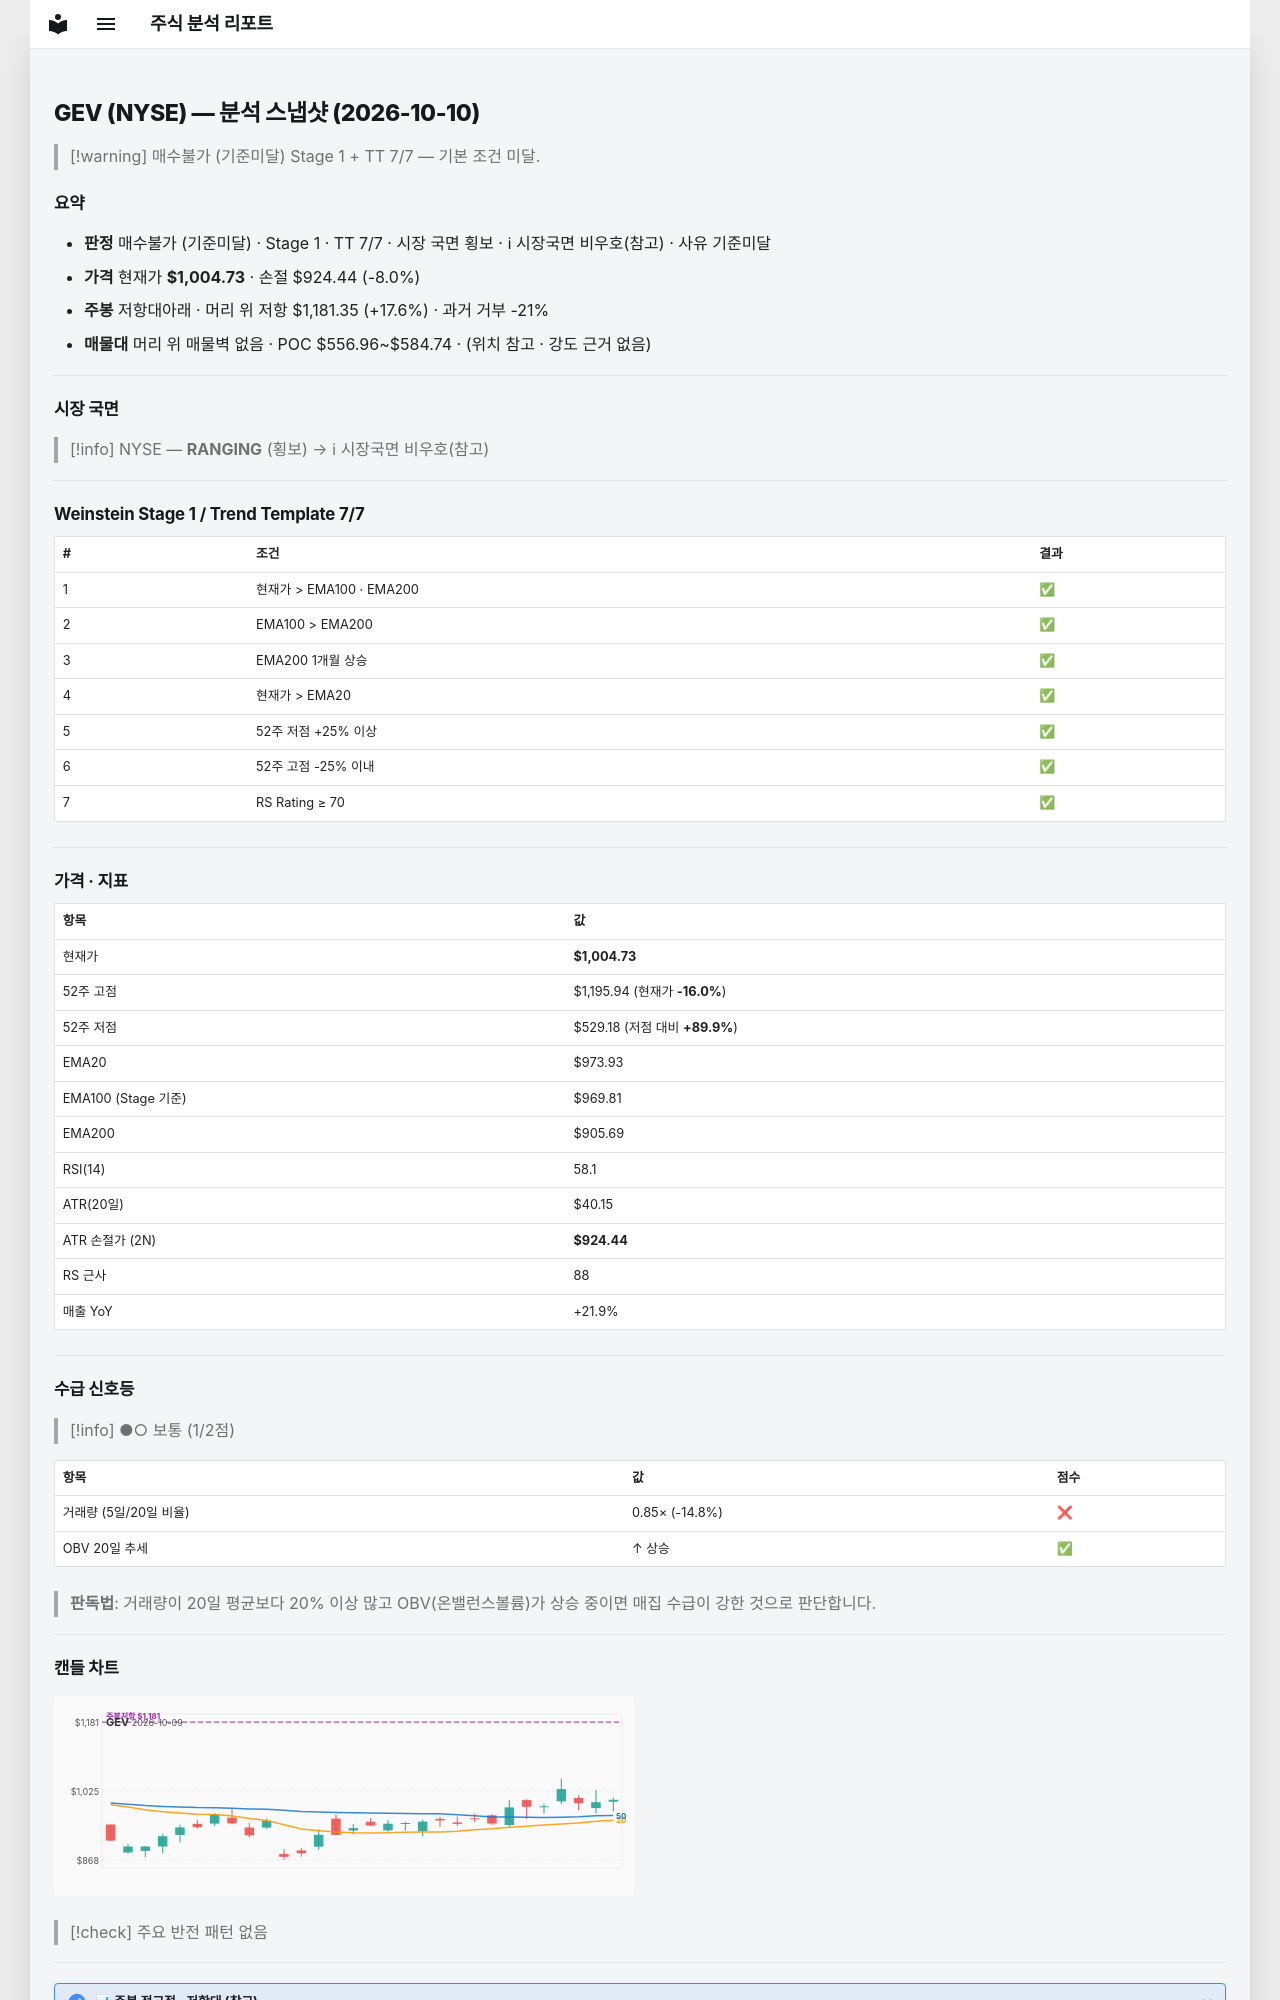

repository: soloandco/stock-reports · page: snapshots/GEV-2026-10-10/index.html · generator: mkdocs

---
type: analysis-snapshot
title: GEV 분석 스냅샷
ticker: GEV
market: NYSE
created: 2026-10-10
updated: 2026-10-10
bar-date: 2026-10-09
verdict: 매수불가
verdict-reason: 기준미달
real-rr: 2.20
sma50-gap-pct: 3.2
weekly-position: 저항대아래
weekly-overhead-price: 1181.35
weekly-overhead-pct: 17.6
stage: 1
trend-template-score: 7
tt-max: 7
ma-set: ema-20-100-200
price: 1004.72998046875
stop-price: 924.4357771384883
market-regime: RANGING
supply-demand-score: 1/2
supply-demand-label: 보통
status: tracking
tags:
  - stock-agent
  - watchlist
  - GEV
  - analysis
related:
  - "[[analysis-template]]"
---

# GEV (NYSE) — 분석 스냅샷 (2026-10-10)

> [!warning] 매수불가 (기준미달)
> Stage 1 + TT 7/7 — 기본 조건 미달.

## 요약

- **판정** 매수불가 (기준미달) · Stage 1 · TT 7/7 · 시장 국면 횡보 · ℹ 시장국면 비우호(참고) · 사유 기준미달
- **가격** 현재가 **$1,004.73** · 손절 $924.44 (-8.0%)
- **주봉** 저항대아래 · 머리 위 저항 $1,181.35 (+17.6%) · 과거 거부 -21%
- **매물대** 머리 위 매물벽 없음 · POC $556.96~$584.74 · (위치 참고 · 강도 근거 없음)

---

## 시장 국면

> [!info] NYSE — **RANGING** (횡보) → ℹ 시장국면 비우호(참고)

---

## Weinstein Stage 1 / Trend Template 7/7

| # | 조건 | 결과 |
|---|------|------|
| 1 | 현재가 > EMA100 · EMA200 | ✅ |
| 2 | EMA100 > EMA200 | ✅ |
| 3 | EMA200 1개월 상승 | ✅ |
| 4 | 현재가 > EMA20 | ✅ |
| 5 | 52주 저점 +25% 이상 | ✅ |
| 6 | 52주 고점 -25% 이내 | ✅ |
| 7 | RS Rating ≥ 70 | ✅ |

---

## 가격 · 지표

| 항목 | 값 |
|------|---|
| 현재가 | **$1,004.73** |
| 52주 고점 | $1,195.94 (현재가 **-16.0%**) |
| 52주 저점 | $529.18 (저점 대비 **+89.9%**) |
| EMA20 | $973.93 |
| EMA100 (Stage 기준) | $969.81 |
| EMA200 | $905.69 |
| RSI(14) | 58.1 |
| ATR(20일) | $40.15 |
| ATR 손절가 (2N) | **$924.44** |
| RS 근사 | 88 |
| 매출 YoY | +21.9% |

---
## 수급 신호등

> [!info] ●○ 보통 (1/2점)

| 항목 | 값 | 점수 |
|------|------|------|
| 거래량 (5일/20일 비율) | 0.85× (-14.8%) | ❌ |
| OBV 20일 추세 | ↑ 상승 | ✅ |

> **판독법**: 거래량이 20일 평균보다 20% 이상 많고 OBV(온밸런스볼륨)가 상승 중이면 매집 수급이 강한 것으로 판단합니다.

---
